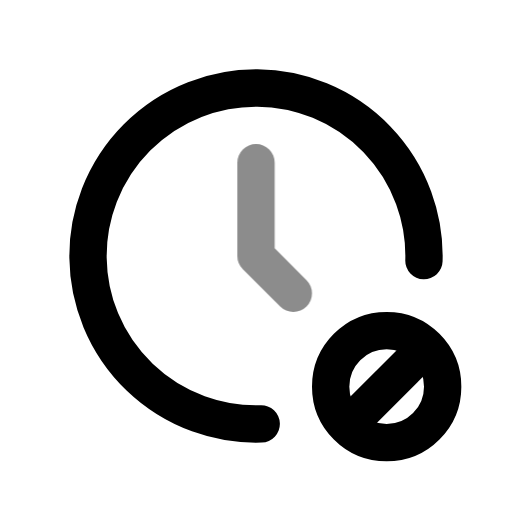
t = 0.00 s
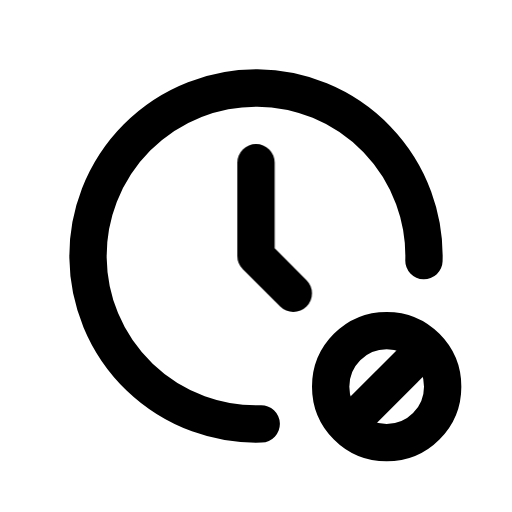
t = 0.60 s
t = 1.04 s: frame unchanged from t = 0.60 s, image omitted
t = 1.66 s: frame unchanged from t = 0.60 s, image omitted
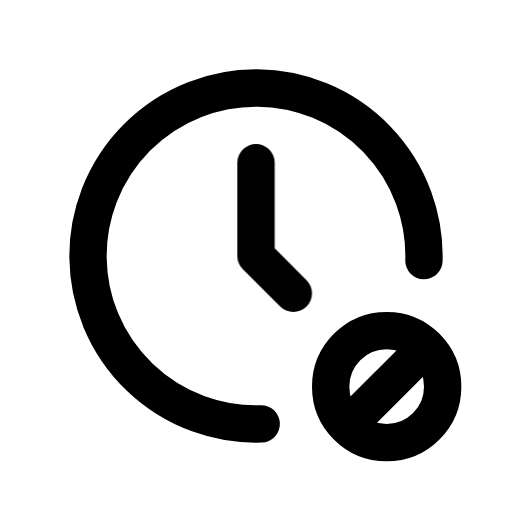
t = 2.06 s
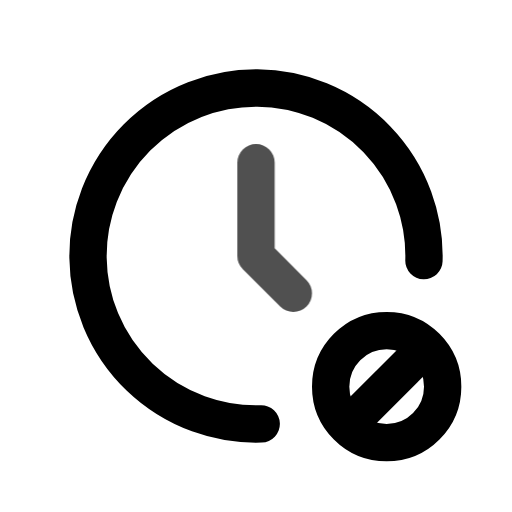
t = 2.85 s

The animated SVG that drew these frames (rendered in a browser with its animation timeline set to each time). Animation: 1 CSS @keyframes rule; one cycle of 3.25 s, repeats indefinitely.

<svg xmlns="http://www.w3.org/2000/svg" width="24" height="24" fill="none" stroke="currentColor" stroke-linecap="round" stroke-linejoin="round" stroke-width="2" viewBox="0 0 24 24">
    <!-- Generated by scripts/icon-expansion/generate.mjs -->
    <!-- Adapted from Tabler Icons 3.34.1.
MIT License

Copyright (c) 2020-2024 Paweł Kuna

Permission is hereby granted, free of charge, to any person obtaining a copy
of this software and associated documentation files (the "Software"), to deal
in the Software without restriction, including without limitation the rights
to use, copy, modify, merge, publish, distribute, sublicense, and/or sell
copies of the Software, and to permit persons to whom the Software is
furnished to do so, subject to the following conditions:

The above copyright notice and this permission notice shall be included in all
copies or substantial portions of the Software.

THE SOFTWARE IS PROVIDED "AS IS", WITHOUT WARRANTY OF ANY KIND, EXPRESS OR
IMPLIED, INCLUDING BUT NOT LIMITED TO THE WARRANTIES OF MERCHANTABILITY,
FITNESS FOR A PARTICULAR PURPOSE AND NONINFRINGEMENT. IN NO EVENT SHALL THE
AUTHORS OR COPYRIGHT HOLDERS BE LIABLE FOR ANY CLAIM, DAMAGES OR OTHER
LIABILITY, WHETHER IN AN ACTION OF CONTRACT, TORT OR OTHERWISE, ARISING FROM,
OUT OF OR IN CONNECTION WITH THE SOFTWARE OR THE USE OR OTHER DEALINGS IN THE
SOFTWARE. -->
    <style>
        @media (prefers-reduced-motion: no-preference) {
            @keyframes ira-exp-pulse { 0%, 100% { opacity: 1; } 22% { opacity: .45; } 40% { opacity: 1; } }
            [data-ira-motion="clock-cancel"] { transform-box: fill-box; transform-origin: center; animation: ira-exp-pulse 2.65s ease-in-out -0.6s infinite; }
        }
    </style>
    <g transform="translate(1.5 1.5) scale(.875)"><path d="M20.997 12.25a9 9 0 1 0 -8.718 8.745"/><path d="M19 19m-3 0a3 3 0 1 0 6 0a3 3 0 1 0 -6 0"/><path d="M17 21l4 -4"/></g>
    <g data-ira-motion="clock-cancel"><g transform="translate(1.5 1.5) scale(.875)"><path d="M12 7v5l2 2"/></g></g>
</svg>
